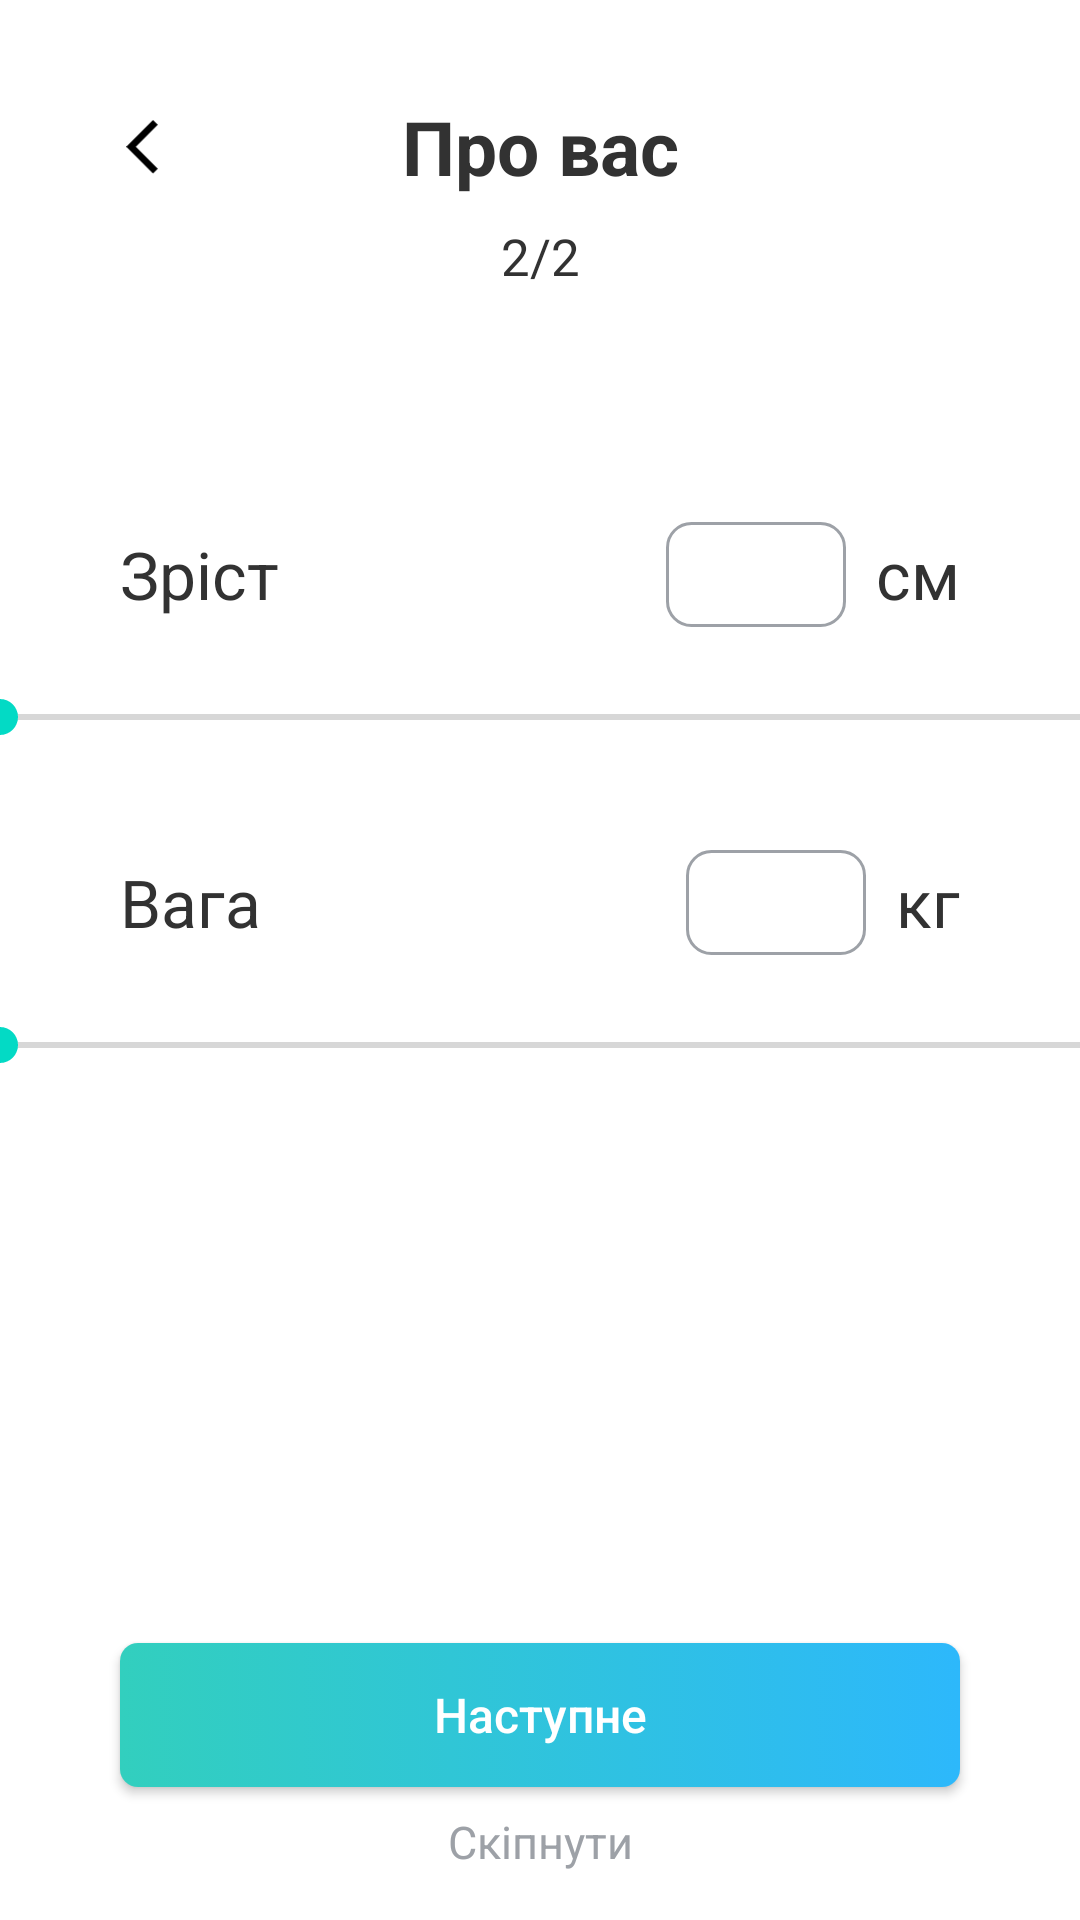

Here is an Android app screen rendered from its layout file. Give the layout XML and the strings, colors and styles it references.
<!-- AndroidManifest.xml: application theme Theme.HolyEat -->
<!-- res/layout/end_profile_fragment.xml -->
<?xml version="1.0" encoding="utf-8"?>
<layout xmlns:android="http://schemas.android.com/apk/res/android"
    xmlns:app="http://schemas.android.com/apk/res-auto"
    xmlns:tools="http://schemas.android.com/tools">

    
    
    

    
    
    


    <androidx.constraintlayout.widget.ConstraintLayout
        android:layout_width="match_parent"
        android:layout_height="match_parent">

        <TextView
            android:id="@+id/text"
            android:layout_width="wrap_content"
            android:layout_height="wrap_content"
            android:layout_marginTop="32dp"
            android:text="@string/about_you"
            android:textColor="#323232"
            android:textSize="25sp"
            android:textStyle="bold"
            app:layout_constraintEnd_toEndOf="parent"
            app:layout_constraintStart_toStartOf="parent"
            app:layout_constraintTop_toTopOf="parent" />

        <ImageView
            android:id="@+id/back_btn"
            android:layout_width="wrap_content"
            android:layout_height="18dp"
            android:layout_marginStart="40dp"
            android:src="@drawable/ic_back_arrow"
            app:layout_constraintBottom_toBottomOf="@+id/text"
            app:layout_constraintStart_toStartOf="parent"
            app:layout_constraintTop_toTopOf="@+id/text"
            app:tint="@color/black" />

        <TextView
            android:id="@+id/profile_page"
            android:layout_width="wrap_content"
            android:layout_height="wrap_content"
            android:layout_marginTop="16dp"
            android:text="@string/_2_2"
            android:textColor="#323232"
            android:textSize="17sp"
            app:layout_constraintEnd_toEndOf="parent"
            app:layout_constraintStart_toStartOf="parent"
            app:layout_constraintTop_toBottomOf="@+id/back_btn" />

        <TextView
            android:id="@+id/height_title"
            android:layout_width="wrap_content"
            android:layout_height="wrap_content"
            android:layout_marginStart="40dp"
            android:layout_marginTop="80dp"
            android:text="@string/height"
            android:textColor="#323232"
            android:textSize="22sp"
            app:layout_constraintStart_toStartOf="parent"
            app:layout_constraintTop_toBottomOf="@+id/profile_page" />

        <SeekBar
            android:id="@+id/height_seek_bar"
            android:layout_width="0dp"
            android:layout_height="34dp"
            android:layout_marginTop="16dp"
            android:max="50"
            android:padding="0dp"
            app:layout_constraintLeft_toLeftOf="parent"
            app:layout_constraintRight_toRightOf="parent"
            app:layout_constraintTop_toBottomOf="@+id/height_title"
            tools:progress="20" />

        <TextView
            android:id="@+id/height_tv"
            android:layout_width="60dp"
            android:layout_height="35dp"
            android:layout_marginEnd="10dp"
            android:background="@drawable/outlined_background"
            android:textColor="#323232"
            android:gravity="center"
            android:textSize="17sp"
            app:layout_constraintBottom_toBottomOf="@+id/text1"
            app:layout_constraintEnd_toStartOf="@+id/text1"
            app:layout_constraintTop_toTopOf="@+id/text1"
            tools:text="176" />

        <TextView
            android:id="@+id/text1"
            android:layout_width="wrap_content"
            android:layout_height="wrap_content"
            android:layout_marginTop="80dp"
            android:layout_marginEnd="40dp"
            android:padding="0dp"
            android:text="@string/sm"
            android:textColor="#323232"
            android:textSize="22sp"
            app:layout_constraintEnd_toEndOf="parent"
            app:layout_constraintTop_toBottomOf="@+id/profile_page" />

        <TextView
            android:id="@+id/weight_title"
            android:layout_width="wrap_content"
            android:layout_height="wrap_content"
            android:layout_marginStart="40dp"
            android:layout_marginTop="80dp"
            android:text="@string/weight"
            android:textColor="#323232"
            android:textSize="22sp"
            app:layout_constraintStart_toStartOf="parent"
            app:layout_constraintTop_toBottomOf="@+id/text1" />

        <SeekBar
            android:id="@+id/weight_seek_bar"
            android:layout_width="match_parent"
            android:layout_height="34dp"
            android:layout_marginTop="16dp"
            android:max="50"
            android:padding="0dp"
            app:layout_constraintLeft_toLeftOf="parent"
            app:layout_constraintRight_toRightOf="parent"
            app:layout_constraintTop_toBottomOf="@+id/weight_title"
            tools:progress="20" />

        <TextView
            android:id="@+id/weight_tv"
            android:layout_width="60dp"
            android:layout_height="35dp"
            android:layout_marginEnd="10dp"
            android:gravity="center"
            android:background="@drawable/outlined_background"
            android:textColor="#323232"
            android:textSize="17sp"
            app:layout_constraintBottom_toBottomOf="@+id/sm"
            app:layout_constraintEnd_toStartOf="@+id/sm"
            app:layout_constraintTop_toTopOf="@+id/sm"
            tools:text="54" />

        <TextView
            android:id="@+id/sm"
            android:layout_width="wrap_content"
            android:layout_height="wrap_content"
            android:layout_marginTop="80dp"
            android:layout_marginEnd="40dp"
            android:padding="0dp"
            android:text="@string/kg"
            android:textColor="#323232"
            android:textSize="22sp"
            app:layout_constraintEnd_toEndOf="parent"
            app:layout_constraintTop_toBottomOf="@+id/text1" />

        <androidx.appcompat.widget.AppCompatButton
            android:id="@+id/sign_in_btn"
            android:layout_width="match_parent"
            android:layout_height="wrap_content"
            android:layout_marginStart="40dp"
            android:layout_marginEnd="40dp"
            android:layout_marginBottom="8dp"
            android:background="@drawable/button_background"
            android:text="@string/next"
            android:theme="@style/GradientButtonStyle"
            app:layout_constraintBottom_toTopOf="@+id/text2"
            app:layout_constraintEnd_toEndOf="parent"
            app:layout_constraintStart_toStartOf="parent" />

        <TextView
            android:id="@+id/text2"
            android:layout_width="wrap_content"
            android:layout_height="wrap_content"
            android:layout_marginBottom="16dp"
            android:text="@string/skip"
            android:textColor="#9DA1A7"
            android:textSize="15sp"
            app:layout_constraintBottom_toBottomOf="parent"
            app:layout_constraintEnd_toEndOf="parent"
            app:layout_constraintStart_toStartOf="parent" />
    </androidx.constraintlayout.widget.ConstraintLayout>
    
    
</layout>
<!-- resources referenced by this layout -->
<resources>
  <color name="black">#FF000000</color>
  <!-- drawable button_background (drawable) -->
  <?xml version="1.0" encoding="utf-8"?>
  <selector xmlns:android="http://schemas.android.com/apk/res/android">
      <item>
          <shape android:shape="rectangle">
              <gradient
                  android:angle="0"
                  android:startColor="#32CFBE"
                  android:endColor="#2DB8FB" />
              <corners android:radius="6dp" />
          </shape>
      </item>
  </selector>
  <!-- drawable ic_back_arrow (drawable) -->
  <vector xmlns:android="http://schemas.android.com/apk/res/android"
      android:width="15dp"
      android:height="25dp"
      android:viewportWidth="15"
      android:viewportHeight="25">
    <path
        android:pathData="M14.5875,2.2125L12.3625,0L0,12.375L12.375,24.75L14.5875,22.5375L4.425,12.375L14.5875,2.2125Z"
        android:fillColor="#ffffff"/>
  </vector>
  <!-- drawable outlined_background (drawable) -->
  <?xml version="1.0" encoding="utf-8"?>
  <shape xmlns:android="http://schemas.android.com/apk/res/android"
      android:shape="rectangle">
      <stroke
          android:width="1dp"
          android:color="#9DA1A7" />
      <corners android:radius="8dp" />
  </shape>
  <string name="_2_2">2/2</string>
  <string name="about_you">Про вас</string>
  <string name="height">Зріст</string>
  <string name="kg">кг</string>
  <string name="next">Наступне</string>
  <string name="skip">Скіпнути</string>
  <string name="sm">см</string>
  <string name="weight">Вага</string>
  <style name="GradientButtonStyle" parent="Widget.AppCompat.Button">
          <item name="background">@drawable/button_background</item>
          <item name="textAllCaps">false</item>
          <item name="android:textColor">@color/white</item>
          <item name="android:textSize">16sp</item>
      </style>
  <style name="Theme.HolyEat" parent="Theme.MaterialComponents.DayNight.NoActionBar">
          
          <item name="colorPrimary">#2DB9FB</item>
          <item name="colorPrimaryVariant">#2DB9FB</item>
          <item name="colorOnPrimary">@color/white</item>
          
          <item name="colorSecondary">@color/teal_200</item>
          <item name="colorSecondaryVariant">@color/teal_700</item>
          <item name="colorOnSecondary">@color/black</item>
          
          <item name="android:statusBarColor" tools:targetApi="l">#2DB9FB</item>
          
      </style>
  <color name="white">#FFFFFFFF</color>
  <color name="teal_200">#FF03DAC5</color>
  <color name="teal_700">#FF018786</color>
</resources>
